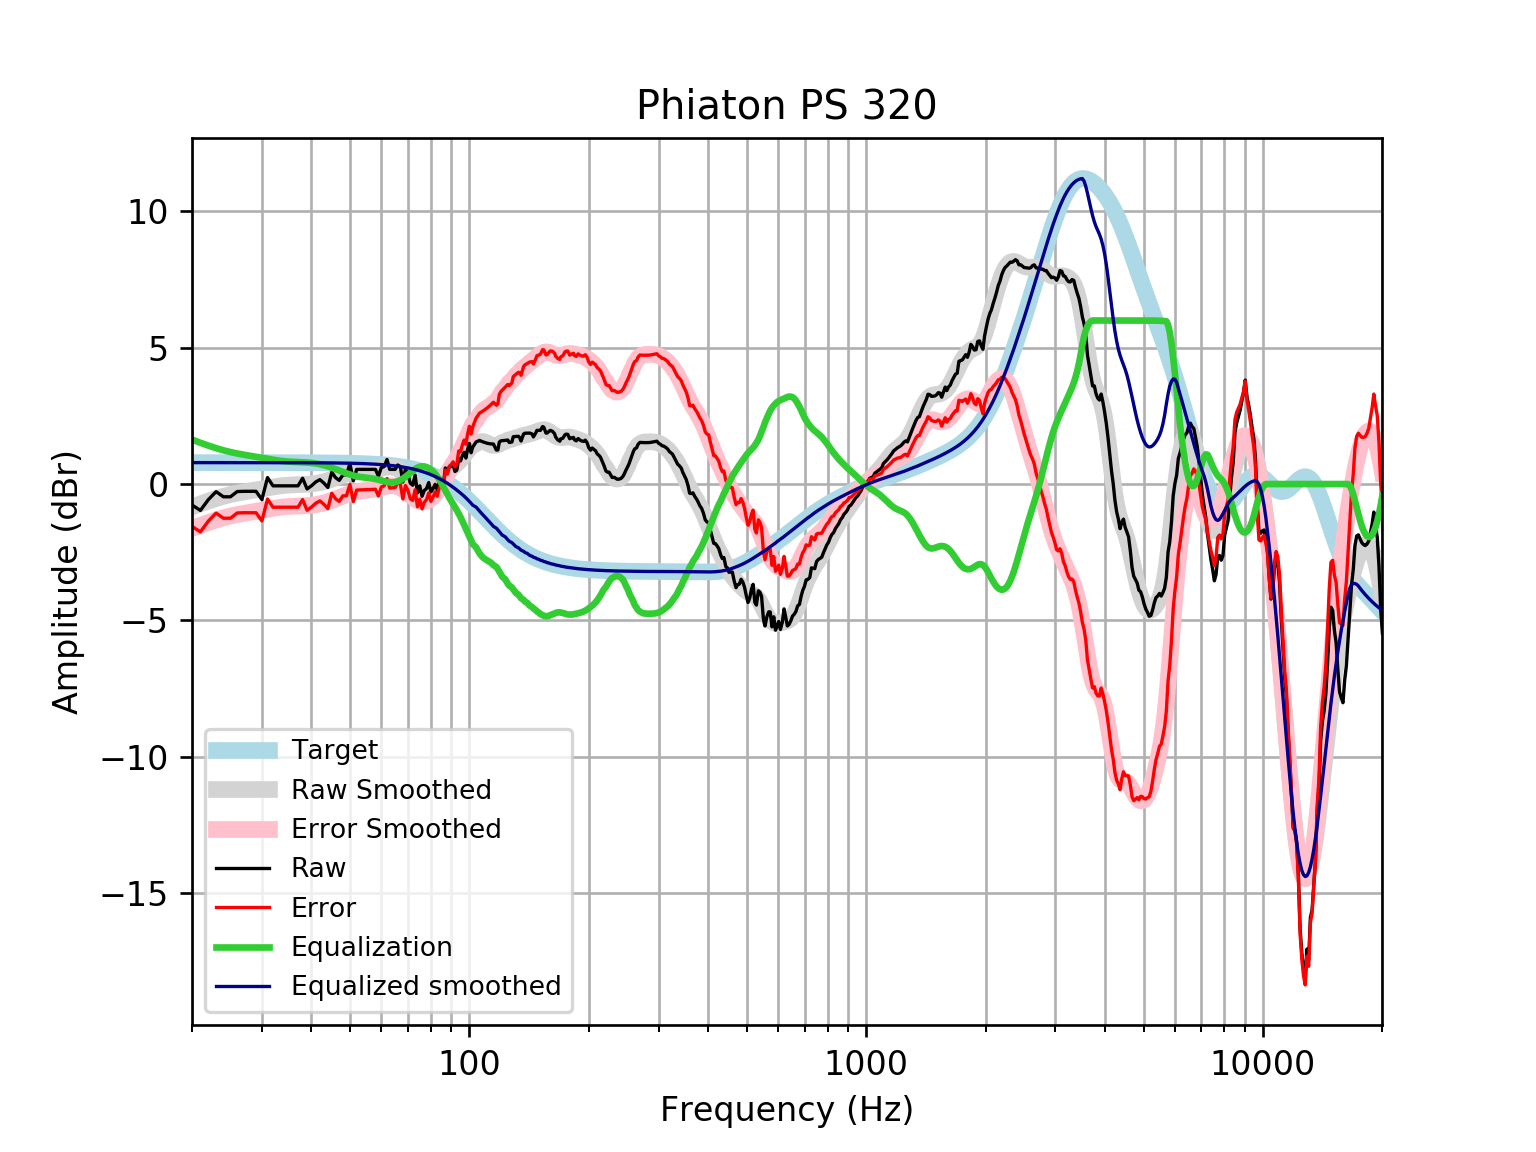

Source data for this figure (header and first rows):
frequency, raw, error, smoothed, error_smoothed, equalization, equalized_raw, equalized_smoothed, target
20, -0.7696, -1.556, -0.8444, -1.63, 1.63, 0.8607, 0.7859, 0.7859
21, -0.9667, -1.753, -0.7277, -1.514, 1.514, 0.5469, 0.7859, 0.7859
22, -0.5685, -1.354, -0.6234, -1.409, 1.409, 0.8408, 0.7859, 0.7858
23, -0.2794, -1.065, -0.5315, -1.317, 1.317, 1.038, 0.7858, 0.7858
24, -0.4679, -1.254, -0.452, -1.238, 1.238, 0.7699, 0.7858, 0.7858
25, -0.4679, -1.254, -0.3878, -1.174, 1.174, 0.7056, 0.7857, 0.7857
26, -0.2751, -1.061, -0.335, -1.121, 1.121, 0.8456, 0.7857, 0.7857
27, -0.2668, -1.052, -0.2906, -1.076, 1.076, 0.8094, 0.7856, 0.7856
28, -0.2668, -1.052, -0.251, -1.036, 1.036, 0.7697, 0.7855, 0.7855
29, -0.2668, -1.052, -0.213, -0.9984, 0.9984, 0.7316, 0.7854, 0.7854
30, -0.5685, -1.354, -0.1756, -0.9608, 0.9608, 0.3924, 0.7852, 0.7852
31, 0.2361, -0.5489, -0.1393, -0.9243, 0.9243, 1.16, 0.785, 0.785
32, -0.0656, -0.8504, -0.1058, -0.8906, 0.8906, 0.825, 0.7848, 0.7848
33, -0.0656, -0.8502, -0.07712, -0.8617, 0.8617, 0.7961, 0.7846, 0.7846
34, -0.0656, -0.8499, -0.05479, -0.8391, 0.8391, 0.7735, 0.7843, 0.7843
35, -0.0656, -0.8495, -0.03909, -0.823, 0.823, 0.7574, 0.7839, 0.7839
36, -0.0656, -0.8491, -0.02891, -0.8124, 0.8124, 0.7468, 0.7835, 0.7835
37, -0.0656, -0.8486, -0.02207, -0.8051, 0.8051, 0.7395, 0.783, 0.783
38, 0.2122, -0.5702, -0.01576, -0.7982, 0.7982, 1.01, 0.7824, 0.7824
39, -0.1791, -0.9608, -0.007173, -0.7889, 0.7889, 0.6099, 0.7818, 0.7818
40, -0.0656, -0.8466, 0.006092, -0.7749, 0.7749, 0.7093, 0.781, 0.781
41, 0.07629, -0.7038, 0.02571, -0.7544, 0.7544, 0.8307, 0.7801, 0.7801
42, 0.1617, -0.6174, 0.05255, -0.7266, 0.7266, 0.8882, 0.7791, 0.7791
43, 0.03497, -0.743, 0.08668, -0.6913, 0.6913, 0.7263, 0.778, 0.7779
44, -0.1265, -0.9031, 0.1275, -0.6492, 0.6492, 0.5227, 0.7766, 0.7766
45, 0.4352, -0.3399, 0.1737, -0.6015, 0.6015, 1.037, 0.7752, 0.7751
46, 0.2348, -0.5387, 0.2235, -0.5499, 0.5499, 0.7847, 0.7735, 0.7734
47, 0.1357, -0.6358, 0.2749, -0.4966, 0.4966, 0.6323, 0.7715, 0.7715
48, 0.3367, -0.4327, 0.3255, -0.4439, 0.4439, 0.7806, 0.7694, 0.7694
49, 0.3367, -0.4303, 0.3727, -0.3942, 0.3942, 0.7309, 0.767, 0.767
50, 0.7518, -0.01243, 0.4145, -0.3498, 0.3498, 1.102, 0.7643, 0.7642
51, 0.1154, -0.6458, 0.449, -0.3123, 0.3123, 0.4277, 0.7612, 0.7612
52, 0.5378, -0.22, 0.4753, -0.2825, 0.2825, 0.8204, 0.7579, 0.7578
53, 0.5378, -0.2162, 0.4938, -0.2603, 0.2603, 0.7982, 0.7541, 0.7541
54, 0.5378, -0.212, 0.5058, -0.2441, 0.2441, 0.782, 0.7499, 0.7499
55, 0.5378, -0.2074, 0.5139, -0.2313, 0.2313, 0.7692, 0.7453, 0.7453
56, 0.5378, -0.2023, 0.5214, -0.2188, 0.2188, 0.7566, 0.7402, 0.7401
57, 0.5378, -0.1967, 0.5311, -0.2034, 0.2034, 0.7413, 0.7345, 0.7345
58, 0.5378, -0.1904, 0.5449, -0.1834, 0.1834, 0.7212, 0.7283, 0.7283
59, 0.2833, -0.4382, 0.5632, -0.1583, 0.1583, 0.4416, 0.7215, 0.7215
60, 0.6055, -0.1085, 0.5842, -0.1298, 0.1298, 0.7354, 0.714, 0.714
61, 0.6403, -0.06546, 0.6044, -0.1014, 0.1014, 0.7417, 0.7058, 0.7058
62, 0.8984, 0.2015, 0.6196, -0.07727, 0.07727, 0.9757, 0.6969, 0.6969
63, 0.5378, -0.1493, 0.6252, -0.06194, 0.06194, 0.5998, 0.6871, 0.6871
64, 0.5378, -0.1387, 0.6175, -0.05907, 0.05907, 0.5969, 0.6765, 0.6765
65, 0.5378, -0.1272, 0.594, -0.07103, 0.07103, 0.6089, 0.665, 0.665
66, 0.6983, 0.04575, 0.5539, -0.09865, 0.09865, 0.7969, 0.6525, 0.6525
67, 0.6388, -0.0001763, 0.4976, -0.1414, 0.1414, 0.7803, 0.639, 0.639
68, 0.0752, -0.5492, 0.4269, -0.1975, 0.1975, 0.2727, 0.6244, 0.6244
69, 0.5531, -0.05564, 0.3444, -0.2643, 0.2643, 0.8173, 0.6087, 0.6087
70, 0.3641, -0.2277, 0.2539, -0.3379, 0.3379, 0.702, 0.5918, 0.5918
71, 0.03063, -0.543, 0.1599, -0.4137, 0.4137, 0.4443, 0.5736, 0.5736
72, -0.04453, -0.5987, 0.06764, -0.4865, 0.4865, 0.442, 0.5541, 0.5541
73, 0.3247, -0.2086, -0.01747, -0.5507, 0.5507, 0.8754, 0.5333, 0.5333
74, -0.3229, -0.834, -0.09052, -0.6015, 0.6015, 0.2786, 0.511, 0.511
75, -0.06557, -0.5529, -0.1479, -0.6352, 0.6352, 0.5696, 0.4873, 0.4873
76, -0.4477, -0.9098, -0.1878, -0.6498, 0.6498, 0.2021, 0.462, 0.4621
77, -0.2337, -0.669, -0.2102, -0.6454, 0.6454, 0.4116, 0.4352, 0.4353
78, -0.1662, -0.573, -0.2163, -0.6231, 0.6231, 0.4569, 0.4068, 0.4068
79, 0.05433, -0.3224, -0.2078, -0.5845, 0.5845, 0.6388, 0.3767, 0.3768
... 553 more rows
